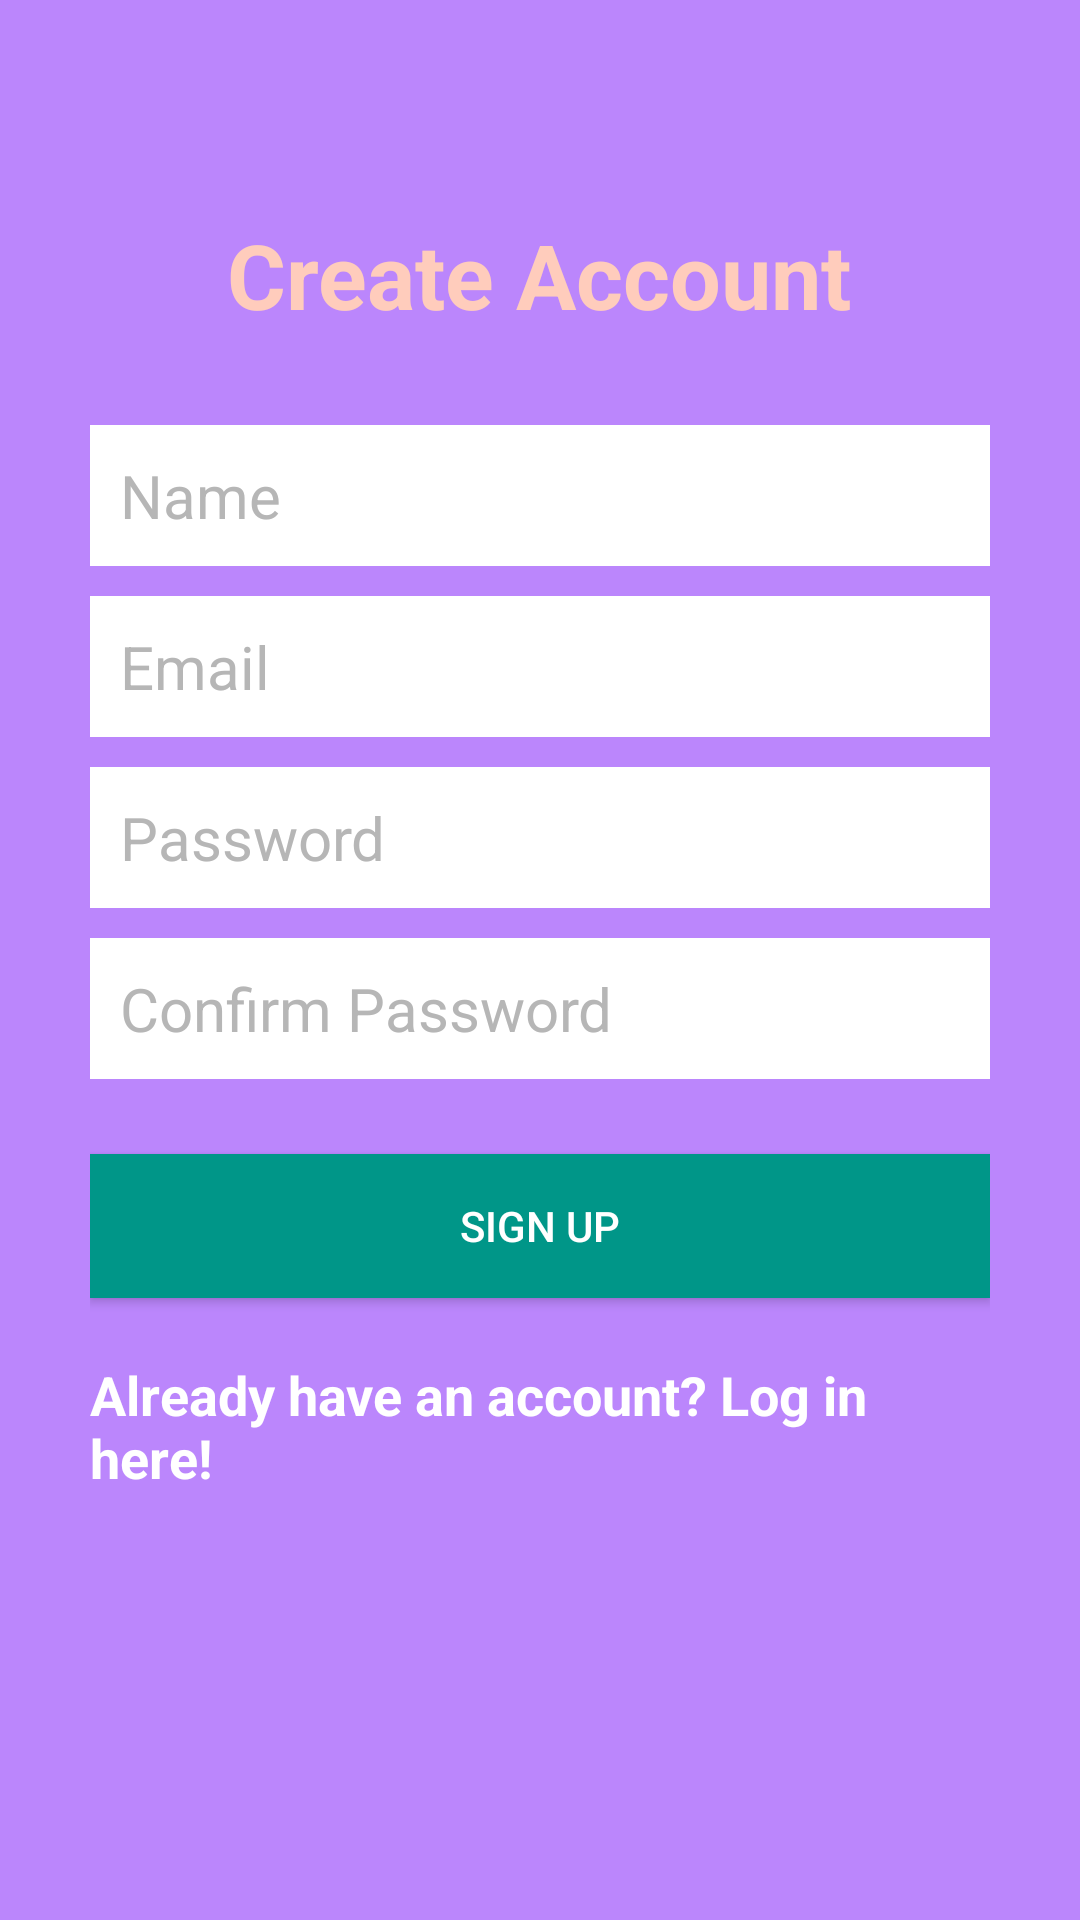

The Android layout XML behind this screen, and the referenced resources:
<!-- AndroidManifest.xml: application theme Theme.NoFomo -->
<!-- res/layout/activity_create_account.xml -->
<?xml version="1.0" encoding="utf-8"?>
<RelativeLayout xmlns:android="http://schemas.android.com/apk/res/android"
    xmlns:app="http://schemas.android.com/apk/res-auto"
    xmlns:tools="http://schemas.android.com/tools"
    android:layout_width="match_parent"
    android:layout_height="match_parent"
    android:background="@color/purple_200"
    tools:context=".CreateAccountActivity">

    <LinearLayout
        android:id="@+id/linearLayout"
        android:layout_width="match_parent"
        android:layout_height="wrap_content"
        android:layout_centerHorizontal="true"
        android:layout_centerVertical="true"
        android:orientation="vertical"
        android:padding="30dp">

        <EditText
            android:id="@+id/nameEditText"
            android:layout_width="match_parent"
            android:layout_height="wrap_content"
            android:layout_marginBottom="10dp"
            android:background="@android:color/white"
            android:hint="Name"
            android:nextFocusDown="@+id/passwordEditText"
            android:padding="10dp"
            android:textColor="@android:color/black"
            android:textColorHint="@color/colorDivider"
            android:textSize="20sp"
            tools:ignore="TouchTargetSizeCheck,TextContrastCheck" />

        <EditText
            android:id="@+id/emailEditText"
            android:layout_width="match_parent"
            android:layout_height="wrap_content"
            android:layout_marginBottom="10dp"
            android:background="@android:color/white"
            android:hint="Email"
            android:inputType="textEmailAddress"
            android:nextFocusDown="@+id/passwordEditText"
            android:padding="10dp"
            android:textColor="@android:color/black"
            android:textColorHint="@color/colorDivider"
            android:textSize="20sp"
            tools:ignore="TouchTargetSizeCheck,TextContrastCheck" />

        <EditText
            android:id="@+id/passwordEditText"
            android:layout_width="match_parent"
            android:layout_height="wrap_content"
            android:layout_marginBottom="10dp"
            android:background="@android:color/white"
            android:hint="Password"
            android:inputType="textPassword"
            android:nextFocusDown="@+id/passwordEditText"
            android:padding="10dp"
            android:textColor="@android:color/black"
            android:textColorHint="@color/colorDivider"
            android:textSize="20sp"
            tools:ignore="TouchTargetSizeCheck,TextContrastCheck" />

        <EditText
            android:id="@+id/confirmPasswordEditText"
            android:layout_width="match_parent"
            android:layout_height="wrap_content"
            android:layout_marginBottom="10dp"
            android:background="@android:color/white"
            android:hint="Confirm Password"
            android:inputType="textPassword"
            android:nextFocusDown="@+id/passwordEditText"
            android:padding="10dp"
            android:textColor="@android:color/black"
            android:textColorHint="@color/colorDivider"
            android:textSize="20sp"
            tools:ignore="TextContrastCheck,TouchTargetSizeCheck" />


        <Button
            android:id="@+id/createUserButton"
            android:layout_width="match_parent"
            android:layout_height="wrap_content"
            android:layout_marginTop="15dp"
            android:background="@color/colorAccent"
            android:padding="10dp"
            android:text="Sign up"
            android:textColor="@color/colorTextIcons"
            tools:ignore="TextContrastCheck" />

        <TextView
            android:id="@+id/loginTextView"
            android:layout_width="wrap_content"
            android:layout_height="wrap_content"
            android:layout_gravity="center_horizontal"
            android:layout_marginTop="20dp"
            android:text="Already have an account? Log in here!"
            android:textColor="@color/colorTextIcons"
            android:textSize="18sp"
            android:textStyle="bold" />

    </LinearLayout>

    <TextView
        android:layout_width="wrap_content"
        android:layout_height="wrap_content"
        android:layout_above="@+id/linearLayout"
        android:layout_centerHorizontal="true"
        android:text="Create Account"
        android:textColor="@color/colorPrimaryLight"
        android:textSize="30dp"
        android:textStyle="bold" />
</RelativeLayout>
<!-- resources referenced by this layout -->
<resources>
  <color name="colorAccent">#009688</color>
  <color name="colorDivider">#B6B6B6</color>
  <color name="colorPrimaryLight">#FFCCBC</color>
  <color name="colorTextIcons">#FFFFFF</color>
  <color name="purple_200">#FFBB86FC</color>
  <style name="Theme.NoFomo" parent="Theme.MaterialComponents.DayNight.DarkActionBar">
          
          <item name="colorPrimary">@color/purple_500</item>
          <item name="colorPrimaryVariant">@color/purple_700</item>
          <item name="colorOnPrimary">@color/white</item>
          
          <item name="colorSecondary">@color/teal_200</item>
          <item name="colorSecondaryVariant">@color/teal_700</item>
          <item name="colorOnSecondary">@color/black</item>
          
          <item name="android:statusBarColor" tools:targetApi="l">?attr/colorPrimaryVariant</item>
          
      </style>
  <color name="purple_500">#FF6200EE</color>
  <color name="purple_700">#FF3700B3</color>
  <color name="white">#FFFFFFFF</color>
  <color name="teal_200">#FF03DAC5</color>
  <color name="teal_700">#FF018786</color>
  <color name="black">#FF000000</color>
</resources>
